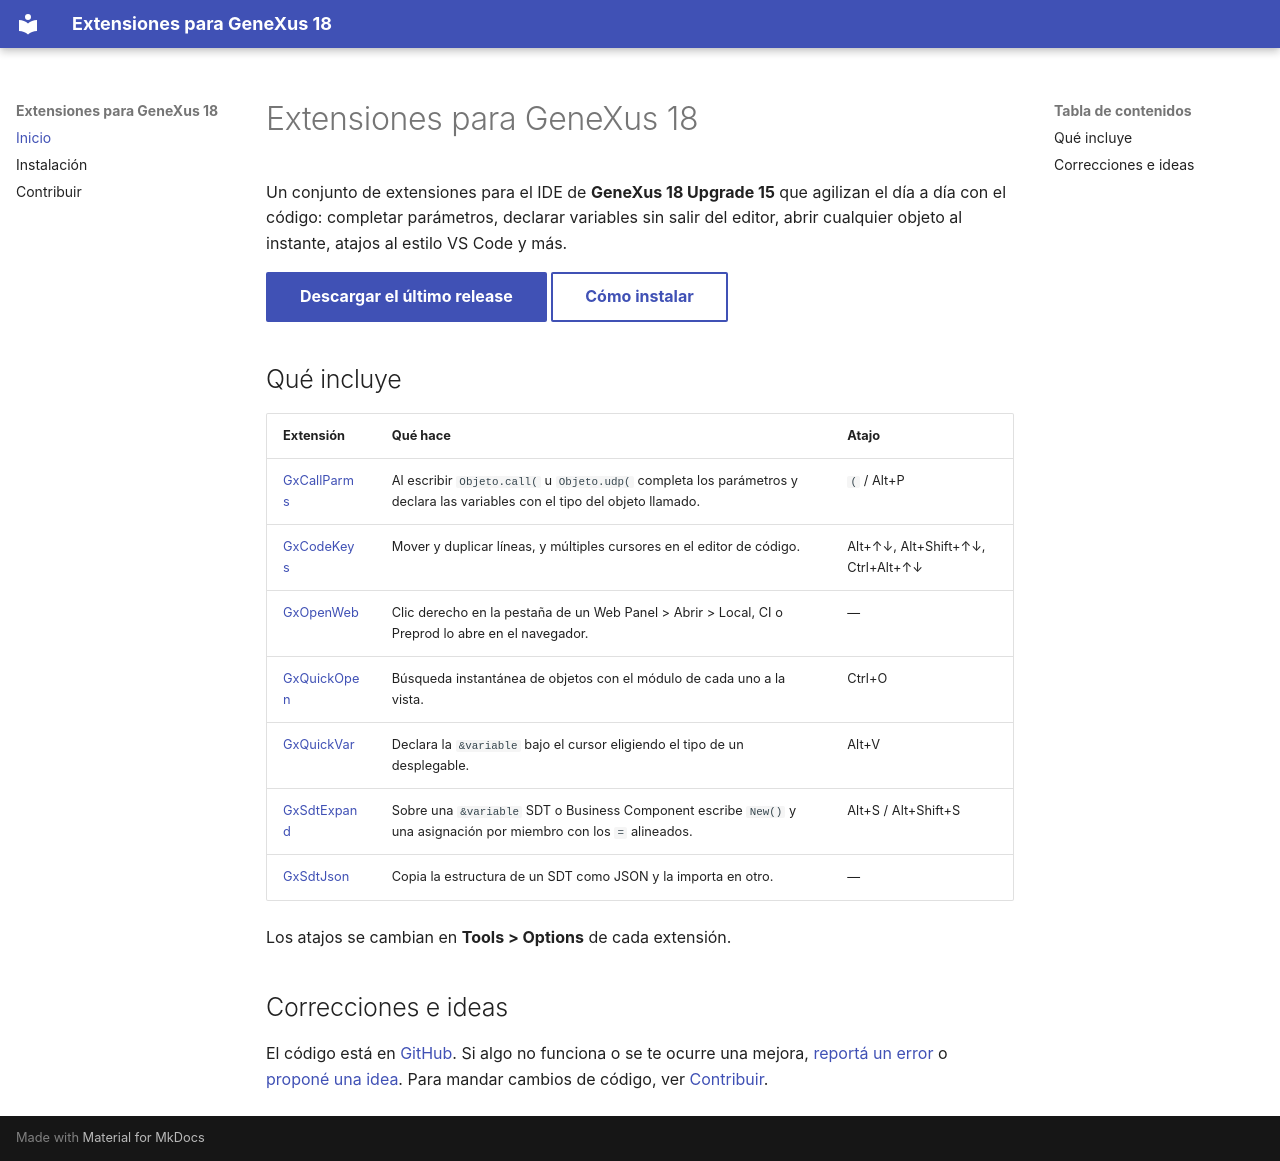

repository: BruCascardo/gx-extensiones · page: index.html · generator: mkdocs

# Extensiones para GeneXus 18

Un conjunto de extensiones para el IDE de **GeneXus 18 Upgrade 15** que agilizan el día a día con el
código: completar parámetros, declarar variables sin salir del editor, abrir cualquier objeto al instante,
atajos al estilo VS Code y más.

[Descargar el último release](https://github.com/BruCascardo/gx-extensiones/releases/latest){ .md-button .md-button--primary }
[Cómo instalar](instalacion.md){ .md-button }

## Qué incluye

| Extensión | Qué hace | Atajo |
|---|---|---|
| [GxCallParms](extensiones/GxCallParms.md) | Al escribir `Objeto.call(` u `Objeto.udp(` completa los parámetros y declara las variables con el tipo del objeto llamado. | `(` / Alt+P |
| [GxCodeKeys](extensiones/GxCodeKeys.md) | Mover y duplicar líneas, y múltiples cursores en el editor de código. | Alt+↑↓, Alt+Shift+↑↓, Ctrl+Alt+↑↓ |
| [GxOpenWeb](extensiones/GxOpenWeb.md) | Clic derecho en la pestaña de un Web Panel > Abrir > Local, CI o Preprod lo abre en el navegador. | — |
| [GxQuickOpen](extensiones/GxQuickOpen.md) | Búsqueda instantánea de objetos con el módulo de cada uno a la vista. | Ctrl+O |
| [GxQuickVar](extensiones/GxQuickVar.md) | Declara la `&variable` bajo el cursor eligiendo el tipo de un desplegable. | Alt+V |
| [GxSdtExpand](extensiones/GxSdtExpand.md) | Sobre una `&variable` SDT o Business Component escribe `New()` y una asignación por miembro con los `=` alineados. | Alt+S / Alt+Shift+S |
| [GxSdtJson](extensiones/GxSdtJson.md) | Copia la estructura de un SDT como JSON y la importa en otro. | — |

Los atajos se cambian en **Tools > Options** de cada extensión.

## Correcciones e ideas

El código está en [GitHub](https://github.com/BruCascardo/gx-extensiones). Si algo no funciona o se te ocurre
una mejora, [reportá un error](https://github.com/BruCascardo/gx-extensiones/issues/new?template=error.yml) o
[proponé una idea](https://github.com/BruCascardo/gx-extensiones/issues/new?template=idea.yml). Para mandar
cambios de código, ver [Contribuir](contribuir.md).
